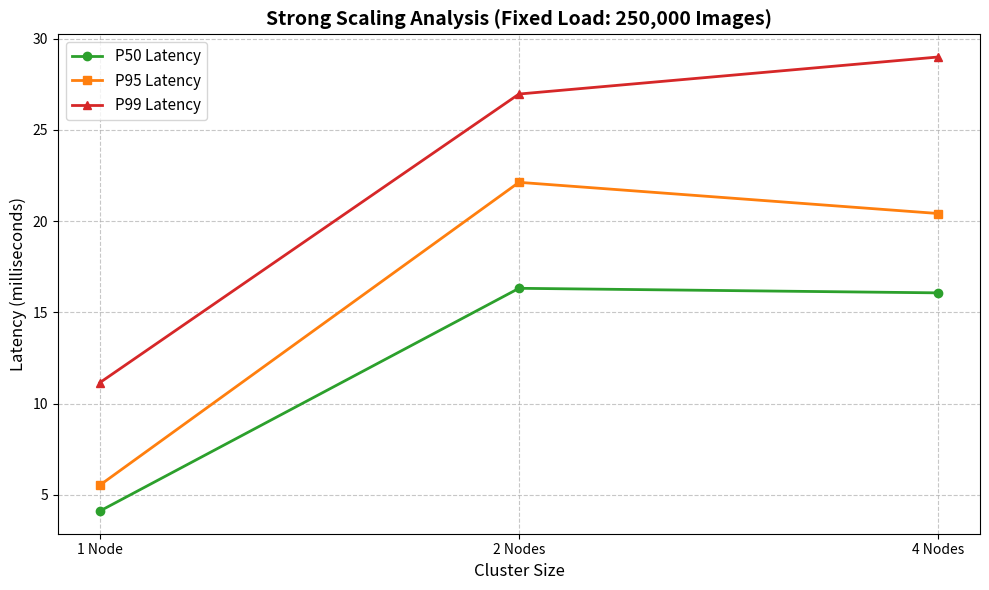
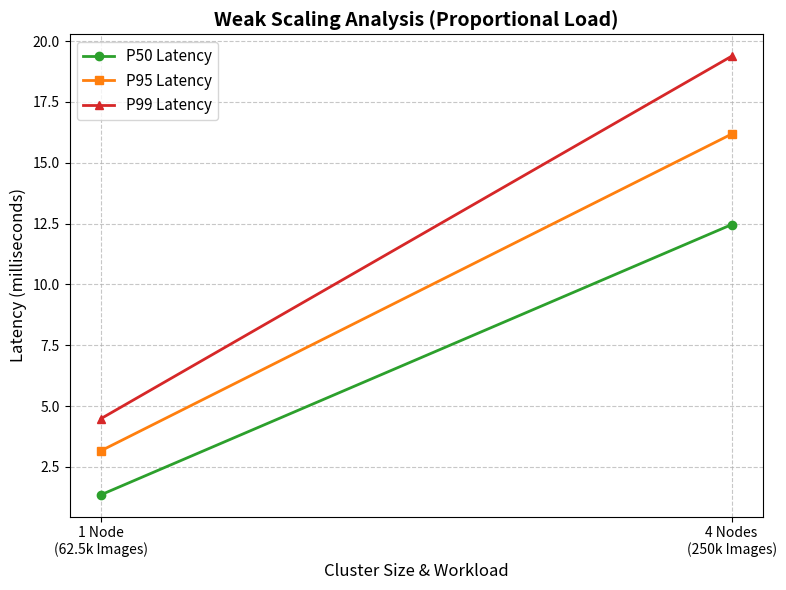

Python code for these plots, in order:
import matplotlib.pyplot as plt
import numpy as np

# --- 1. STRONG SCALING PLOT ---
nodes_strong = ['1 Node', '2 Nodes', '4 Nodes']
p50_strong = [4.11, 16.32, 16.07]
p95_strong = [5.53, 22.13, 20.42]
p99_strong = [11.15, 26.97, 29.00]

plt.figure(figsize=(10, 6))
plt.plot(nodes_strong, p50_strong, marker='o', linewidth=2, label='P50 Latency', color='#2ca02c')
plt.plot(nodes_strong, p95_strong, marker='s', linewidth=2, label='P95 Latency', color='#ff7f0e')
plt.plot(nodes_strong, p99_strong, marker='^', linewidth=2, label='P99 Latency', color='#d62728')

plt.title('Strong Scaling Analysis (Fixed Load: 250,000 Images)', fontsize=14, fontweight='bold')
plt.xlabel('Cluster Size', fontsize=12)
plt.ylabel('Latency (milliseconds)', fontsize=12)
plt.grid(True, linestyle='--', alpha=0.7)
plt.legend(fontsize=11)
plt.tight_layout()
plt.savefig('strong_scaling_plot.png', dpi=300)
plt.show()

# --- 2. WEAK SCALING PLOT ---
nodes_weak = ['1 Node\n(62.5k Images)', '4 Nodes\n(250k Images)']
p50_weak = [1.36, 12.46]
p95_weak = [3.17, 16.18]
p99_weak = [4.49, 19.38]

plt.figure(figsize=(8, 6))
plt.plot(nodes_weak, p50_weak, marker='o', linewidth=2, label='P50 Latency', color='#2ca02c')
plt.plot(nodes_weak, p95_weak, marker='s', linewidth=2, label='P95 Latency', color='#ff7f0e')
plt.plot(nodes_weak, p99_weak, marker='^', linewidth=2, label='P99 Latency', color='#d62728')

plt.title('Weak Scaling Analysis (Proportional Load)', fontsize=14, fontweight='bold')
plt.xlabel('Cluster Size & Workload', fontsize=12)
plt.ylabel('Latency (milliseconds)', fontsize=12)
plt.grid(True, linestyle='--', alpha=0.7)
plt.legend(fontsize=11)
plt.tight_layout()
plt.savefig('weak_scaling_plot.png', dpi=300)
plt.show()

print("✅ Scaling plots generated and saved as PNG files!")
